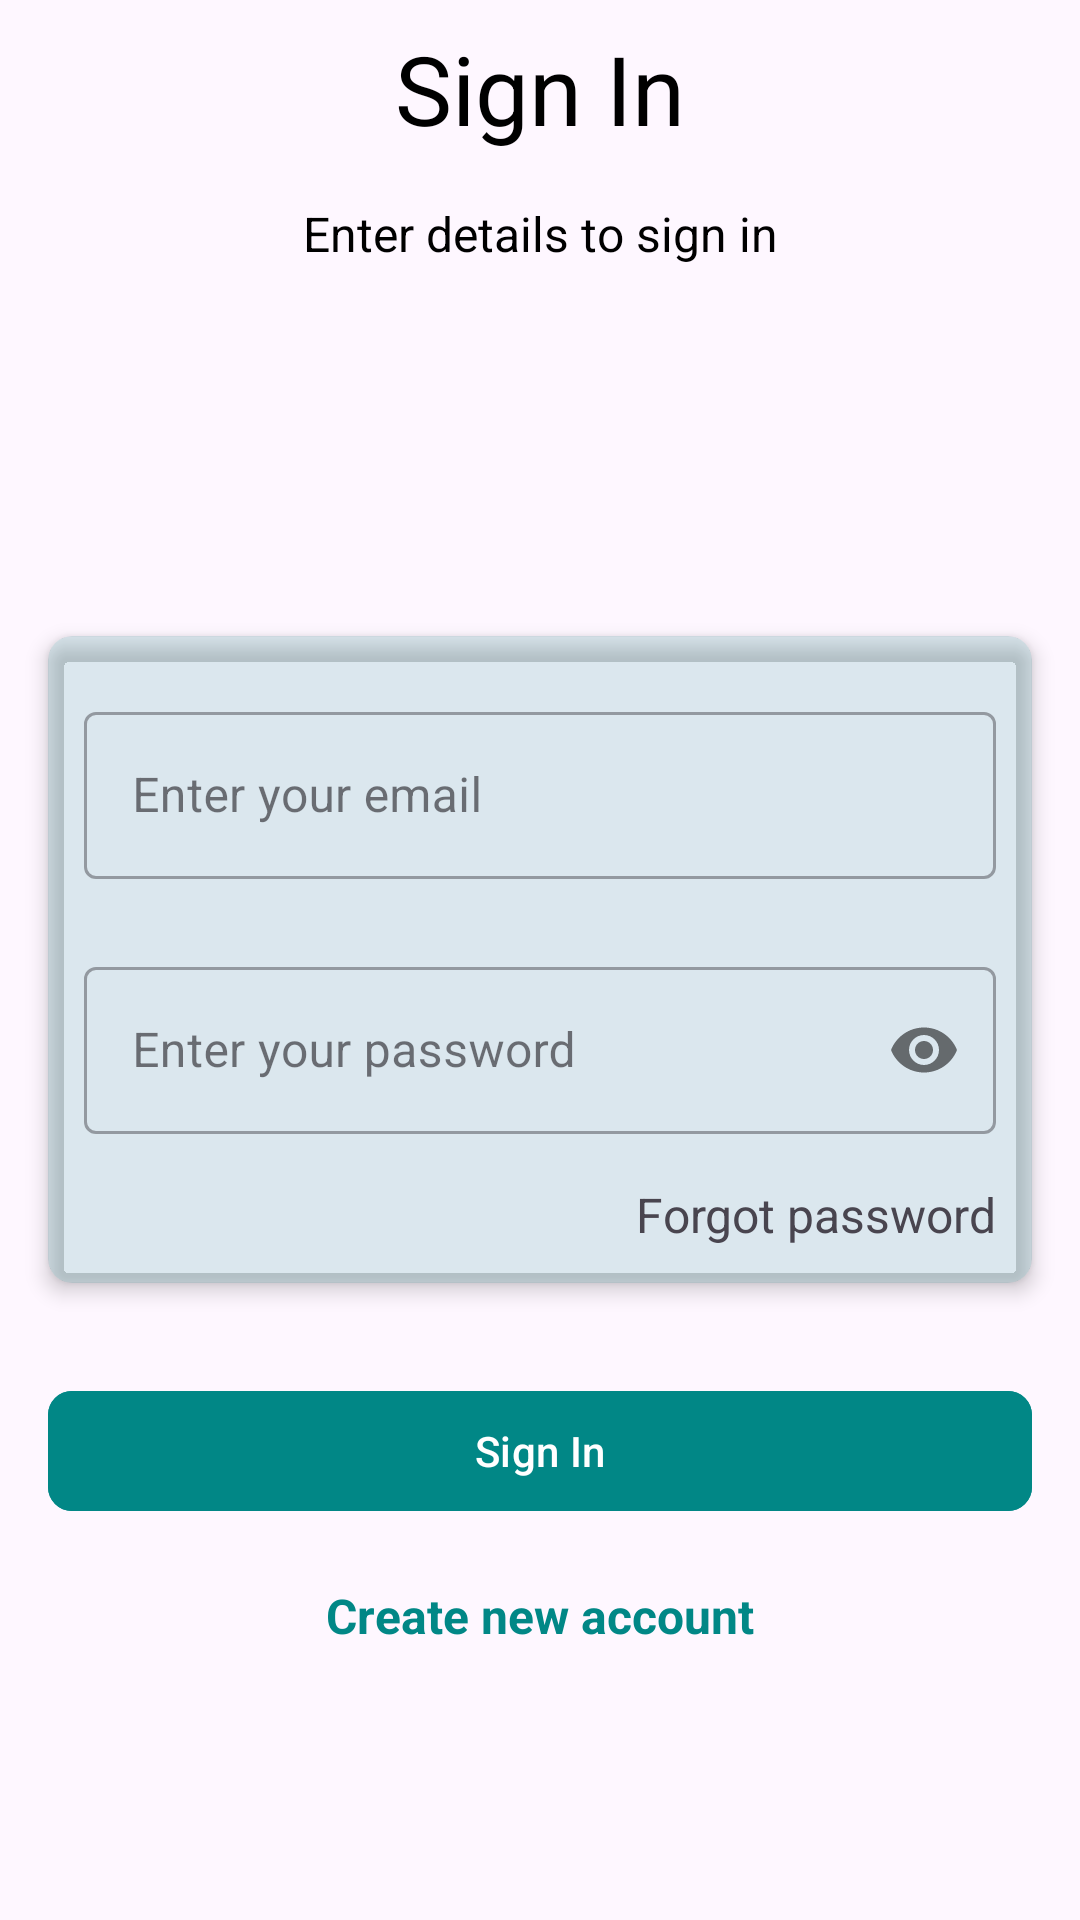

Write the Android layout XML for this screen, with the resource values it uses.
<!-- AndroidManifest.xml: application theme Theme.TheFreighterApp -->
<!-- res/layout/fragment_sign_in.xml -->
<?xml version="1.0" encoding="utf-8"?>
<RelativeLayout xmlns:android="http://schemas.android.com/apk/res/android"
    xmlns:tools="http://schemas.android.com/tools"
    android:layout_width="match_parent"
    android:layout_height="match_parent"
    xmlns:app="http://schemas.android.com/apk/res-auto"
    tools:context=".features.auth.SignIn">


    <TextView
        android:layout_width="match_parent"
        android:layout_height="wrap_content"
        android:text="@string/sign_in_title"
        android:textAlignment="center"
        android:layout_margin="@dimen/padding_mini"
        android:padding="@dimen/padding_mini"
        android:textColor="@android:color/black"
        android:textSize="@dimen/text_xxl"
        android:id="@+id/tv_sign_in_title"/>

    <TextView
        android:id="@+id/tv_sign_in_subtitle"
        android:layout_width="match_parent"
        android:layout_height="wrap_content"
        android:layout_below="@id/tv_sign_in_title"
        android:layout_marginStart="@dimen/padding_mini"
        android:layout_marginTop="@dimen/padding_mini"
        android:layout_marginEnd="@dimen/padding_mini"
        android:layout_marginBottom="@dimen/padding_mini"
        android:padding="@dimen/padding_mini"
        android:text="@string/sign_in_subtitle"
        android:textAlignment="center"
        android:textColor="@color/black"
        android:textSize="@dimen/text_s" />

    <com.google.android.material.card.MaterialCardView
        android:layout_width="match_parent"
        android:layout_height="wrap_content"
        app:cardElevation="@dimen/padding_mini"
        app:strokeColor="@android:color/transparent"
        android:layout_centerInParent="true"
        app:cardBackgroundColor="#23018786"
        android:layout_margin="@dimen/margin_midi"
        android:padding="@dimen/padding_mini"
        app:cardCornerRadius="@dimen/padding_midi"
        android:id="@+id/card_sign_in">

        <LinearLayout
            android:layout_width="match_parent"
            android:layout_height="wrap_content"
            android:padding="@dimen/padding_mini"
            android:orientation="vertical">

            <com.google.android.material.textfield.TextInputLayout
                android:id="@+id/text_input_layout_sign_in_email"
                style="@style/Widget.MaterialComponents.TextInputLayout.OutlinedBox"
                android:layout_width="match_parent"
                android:layout_height="wrap_content"
                android:layout_margin="@dimen/margin_mini"
                android:hint="@string/sign_in_email"
                android:paddingTop="@dimen/padding_midi">

                <com.google.android.material.textfield.TextInputEditText
                    android:id="@+id/sign_in_email"
                    android:layout_width="match_parent"
                    android:layout_height="wrap_content"
                    android:contentDescription="@string/sign_in_email"
                    android:importantForAutofill="no"
                    android:inputType="textEmailAddress"
                    android:labelFor="@id/sign_in_email" />
            </com.google.android.material.textfield.TextInputLayout>

            <com.google.android.material.textfield.TextInputLayout
                android:id="@+id/text_input_layout_sign_in_password"
                style="@style/Widget.MaterialComponents.TextInputLayout.OutlinedBox"
                android:layout_width="match_parent"
                android:layout_height="wrap_content"
                android:layout_margin="@dimen/margin_mini"
                android:hint="@string/sign_in_password"
                android:paddingTop="8dp"
                app:passwordToggleEnabled="true">

                <com.google.android.material.textfield.TextInputEditText
                    android:id="@+id/sign_in_password"
                    android:layout_width="match_parent"
                    android:layout_height="wrap_content"
                    android:contentDescription="@string/sign_in_password"
                    android:importantForAutofill="no"
                    android:inputType="textPassword"
                    android:labelFor="@id/sign_in_password" />
            </com.google.android.material.textfield.TextInputLayout>

            <TextView
                android:id="@+id/account_log_in_forgot_password_prompt"
                android:layout_width="wrap_content"
                android:layout_height="wrap_content"
                android:layout_gravity="end"
                android:layout_margin="@dimen/padding_mini"
                android:padding="@dimen/padding_mini"
                android:text="@string/account_log_in_forgot_password_prompt"
                android:textSize="@dimen/text_s" />


        </LinearLayout>
    </com.google.android.material.card.MaterialCardView>

    <com.google.android.material.button.MaterialButton
        android:id="@+id/account_log_in_btn_login"
        android:layout_width="match_parent"
        android:layout_height="wrap_content"
        android:layout_below="@id/card_sign_in"
        app:cornerRadius="@dimen/margin_mini"
        android:layout_margin="@dimen/margin_midi"
        android:padding="@dimen/padding_mini"
        android:backgroundTint="@color/primary"
        android:text="@string/sign_in_title" />



    <TextView
        android:id="@+id/account_log_in_create_account"
        android:layout_width="wrap_content"
        android:layout_height="wrap_content"
        android:layout_below="@id/account_log_in_btn_login"
        android:layout_centerHorizontal="true"
        android:layout_gravity="center"
        android:layout_marginStart="@dimen/margin_mini"
        android:layout_marginEnd="@dimen/margin_mini"
        android:padding="@dimen/padding_mini"
        android:text="@string/create_account_text"
        android:textColor="@color/primary"
        android:textStyle="bold"
        android:textSize="@dimen/text_s" />

</RelativeLayout>
<!-- resources referenced by this layout -->
<resources>
  <color name="black">#FF000000</color>
  <color name="primary">#FF018786</color>
  <dimen name="margin_midi">16dp</dimen>
  <dimen name="margin_mini">8dp</dimen>
  <dimen name="padding_midi">8dp</dimen>
  <dimen name="padding_mini">4dp</dimen>
  <dimen name="text_s">16sp</dimen>
  <dimen name="text_xxl">32sp</dimen>
  <string name="account_log_in_forgot_password_prompt">Forgot password</string>
  <string name="create_account_text">Create new account</string>
  <string name="sign_in_email">Enter your email</string>
  <string name="sign_in_password">Enter your password</string>
  <string name="sign_in_subtitle">Enter details to sign in</string>
  <string name="sign_in_title">Sign In</string>
  <style name="Theme.TheFreighterApp" parent="Theme.Material3.DayNight.NoActionBar">
          
          <item name="android:statusBarColor">@color/primary</item>
          
      </style>
</resources>
